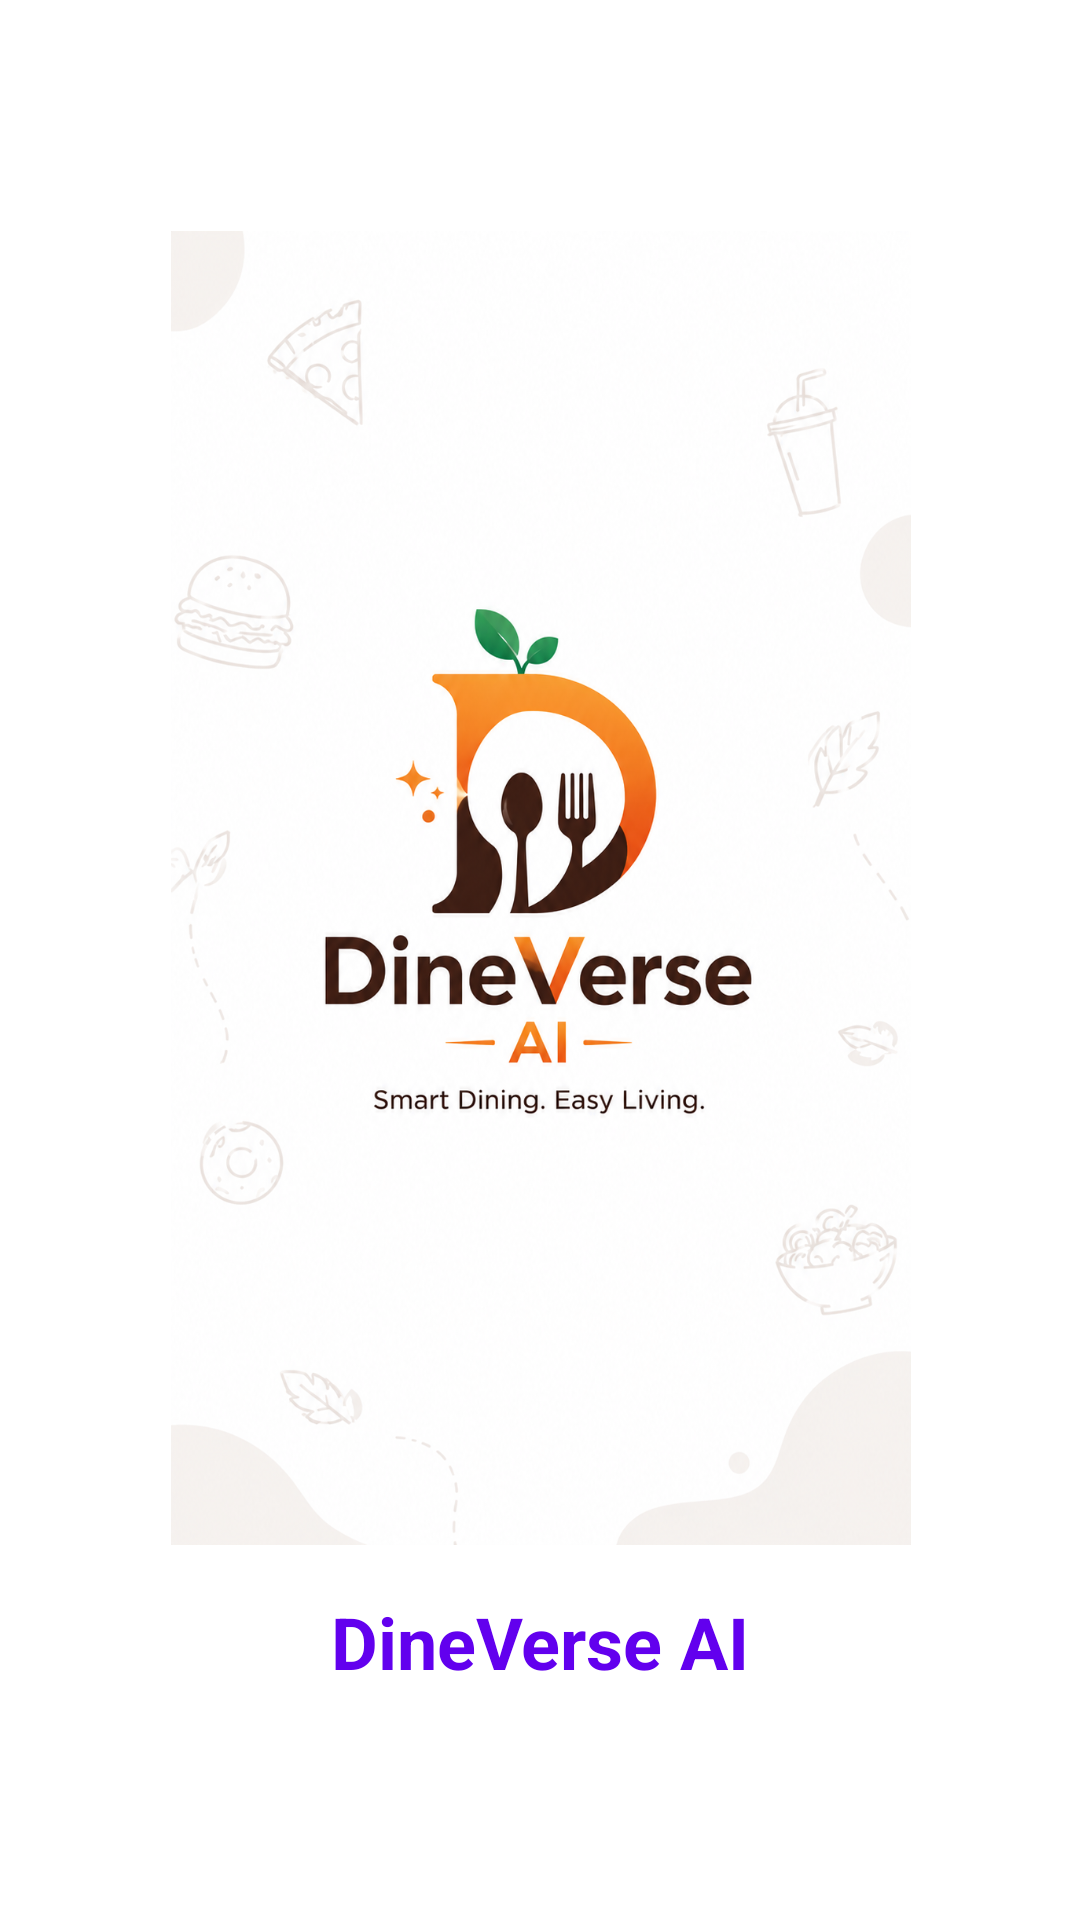

Write the Android layout XML for this screen, with the resource values it uses.
<!-- AndroidManifest.xml: application theme Theme.DineVerseAI -->
<!-- res/layout/fragment_splash.xml -->
<?xml version="1.0" encoding="utf-8"?>
<androidx.constraintlayout.widget.ConstraintLayout xmlns:android="http://schemas.android.com/apk/res/android"
    xmlns:app="http://schemas.android.com/apk/res-auto"
    xmlns:tools="http://schemas.android.com/tools"
    android:layout_width="match_parent"
    android:layout_height="match_parent"
    android:background="@color/white">

    <ImageView
        android:id="@+id/iv_logo"
        android:layout_width="374dp"
        android:layout_height="438dp"
        android:contentDescription="@string/app_name"
        android:src="@drawable/logo"
        app:layout_constraintBottom_toTopOf="@+id/tv_title"
        app:layout_constraintEnd_toEndOf="parent"
        app:layout_constraintStart_toStartOf="parent"
        app:layout_constraintTop_toTopOf="parent"
        app:layout_constraintVertical_chainStyle="packed" />

    <TextView
        android:id="@+id/tv_title"
        android:layout_width="wrap_content"
        android:layout_height="wrap_content"
        android:layout_marginTop="16dp"
        android:text="@string/app_name"
        android:textSize="24sp"
        android:textStyle="bold"
        android:textColor="@color/primary"
        app:layout_constraintBottom_toBottomOf="parent"
        app:layout_constraintEnd_toEndOf="parent"
        app:layout_constraintStart_toStartOf="parent"
        app:layout_constraintTop_toBottomOf="@+id/iv_logo" />

</androidx.constraintlayout.widget.ConstraintLayout>
<!-- resources referenced by this layout -->
<resources>
  <color name="primary">#FF6200EE</color>
  <color name="white">#FFFFFFFF</color>
  <!-- drawable logo: png bitmap (drawable, 886546 bytes) -->
  <string name="app_name">DineVerse AI</string>
  <style name="Theme.DineVerseAI" parent="Theme.Material3.DayNight.NoActionBar">
          
          <item name="colorPrimary">@color/primary</item>
          <item name="colorSecondary">@color/secondary</item>
          
          <item name="android:statusBarColor">?attr/colorSurface</item>
          <item name="android:windowLightStatusBar">true</item>
      </style>
  <color name="secondary">#FF03DAC5</color>
</resources>
